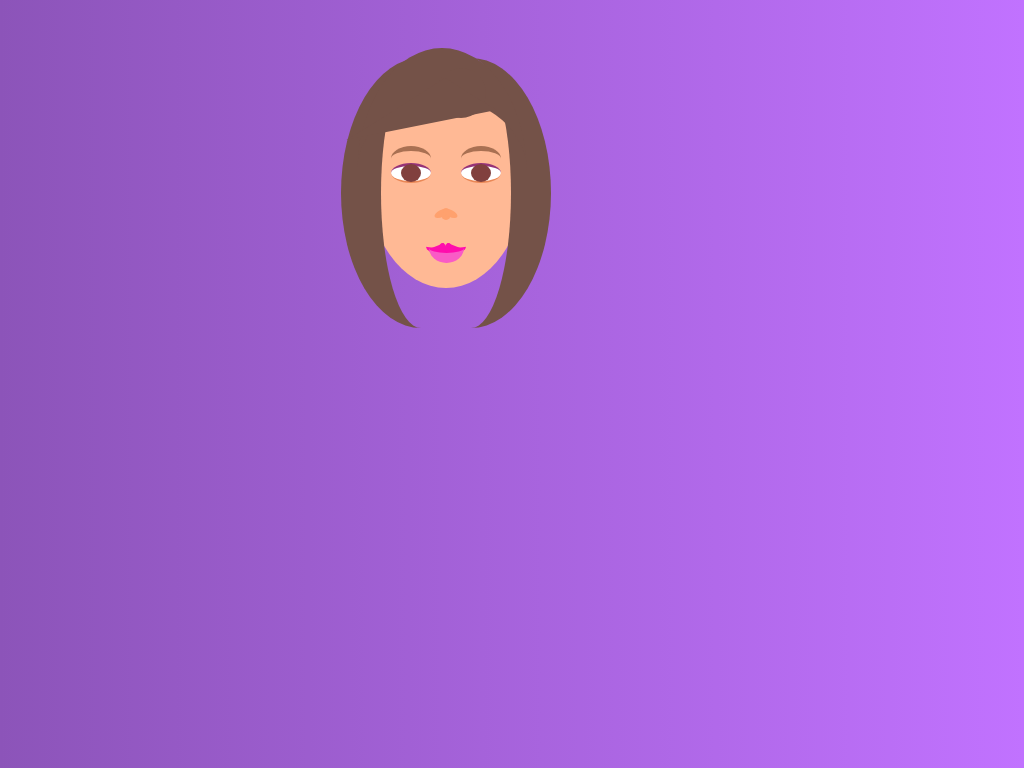

Write the HTML and CSS that draws this image.

<!-- file: pure-css-face.html -->
<!doctype html>
<html lang="en">
<head>
  <meta charset="utf-8">
  <meta name="viewport" content="width=device-width, initial-scale=1">
  <title>Pure CSS face</title>
  <link rel="stylesheet" href="pure-css-face.css">
</head>
<body>
<div class="face">
<div class="eye left">
<div class="eye-ball"></div>
</div>
<div class="eye right">
<div class="eye-ball"></div>
<div class="eye-brow y"></div>
<div class="eye-brow z"></div>
</div>
<div class="nose">
<div class="noses a"></div>
<div class="noses b"></div>
</div>
<div class="mouth">
<div class="c"></div>
<div class="d"></div>
<div class="e"></div>
<div class="f"></div>
<div class="lip-low"></div>
</div>
<div class="hair-left"></div>
<div class="hair-right"></div>
<div class="hair-top"></div>
<div class="hair-lock">
<div class="yo"></div>
</div>
</div>
</body>
</html>


/* file: pure-css-face.css */
/* Shreyasi Patil · https://codepen.io/error404_sp/pen/BajqLdE
   Collection: https://github.com/pagespeed-pro/css-art.com/tree/1ce83a9cee23fec9a7b1d665c8b40f9d464c97ee/artwork/pure-css-face */
body {
  background-image: linear-gradient(to right, #8c54b9, #c172ff);
  height: 100%;
  width: 100%;
}
.face {
  width: 160px;
  height: 230px;
  background: radial-gradient(#ffb995 100px, #e3a282 40px);
  position: relative;
  left: 35%;
  top: 50px;
  border-radius: 50%;
}
.eye {
  width: 40px;
  height: 15px;
  border-radius: 50%;
  background: white;
  position: absolute;
  top: 105px;

  border-top: solid 3px #963278;
  border-bottom: 2px solid #ea8856;
}
.left {
  left: 25px;
}

.right {
  left: 95px;
}
.eye-ball {
  width: 20px;
  height: 18px;
  background: #81403e;
  position: absolute;
  border-radius: 50%;
  left: 10px;
  top: -2px;
}
.nose {
  width: 10px;
  height: 12px;
  border-radius: 50%;
  background: #ffa16e;
  position: absolute;
  top: 150px;
  left: 75px;
}
.noses {
  width: 7px;
  height: 15px;
  border: 50%;
  background: #ffa16e;
  border-radius: 50%;
  position: absolute;
}
.a {
  transform: rotate(65deg);
  left: -3px;
  top: -2px;
}
.b {
  transform: rotate(-65deg);
  left: 6px;
  top: -2px;
}
.mouth {
  width: 40px;
  height: 10px;
  position: absolute;

  border-bottom: solid 7px #ff0dad;
  border-radius: 50%;
  top: 180px;
  left: 60px;
}
.c {
  width: 7px;
  height: 10px;
  background: #ff0dad;
  border-radius: 50%;
  position: absolute;
  left: 12.5px;
  top: 5px;
}
.d {
  width: 7px;
  height: 10px;
  background: #ff0dad;
  border-radius: 50%;
  position: absolute;
  left: 19px;
  top: 5px;
}
.e {
  clip-path: polygon(100% 65%, 0% 100%, 100% 100%);
  height: 20px;
  width: 18px;
  background: #ff0dad;
  position: absolute;
  top: -8px;
}
.f {
  clip-path: polygon(100% 100%, 0 65%, 0 100%);
  height: 20px;
  width: 18px;
  background: #ff0dad;
  position: absolute;
  top: -8px;
  left: 21px;
}
.lip-low {
  width: 35px;
  height: 20px;
  position: absolute;

  border-bottom: solid 10px #f95bc6;
  border-radius: 50%;
  top: -5px;
  left: 3px;
}
.hair-left {
  height: 270px;
  width: 120px;
  border-left: solid 40px #745248;
  border-radius: 50%;
  position: absolute;
  left: -25px;
}
.hair-right {
  height: 270px;
  width: 120px;
  border-right: solid 40px #745248;
  border-radius: 50%;
  position: absolute;
  left: 25px;
}
.hair-top {
  height: 200px;
  width: 170px;
  border-top: solid 50px #745248;
  border-radius: 50%;
  position: absolute;
  left: -9.5px;
  top: -10px;
}
.hair-lock {
  width: 50px;
  height: 50px;
  background: #745248;
  border-radius: 50%;
  position: absolute;
  top: 10px;
  left: 70px;
}
.yo {
  clip-path: polygon(66% 0, 0 62%, 100% 32%);
  background: #745248;
  height: 100px;
  width: 150px;
  position: absolute;
  left: -90px;
  top: 10px;
}
.eye-brow {
  height: 20px;
  width: 40px;
  border-top: 5px solid #a97052;
  border-radius: 50%;
  position: absolute;
  top: -20px;
}
.y {
  left: -70px;
}
